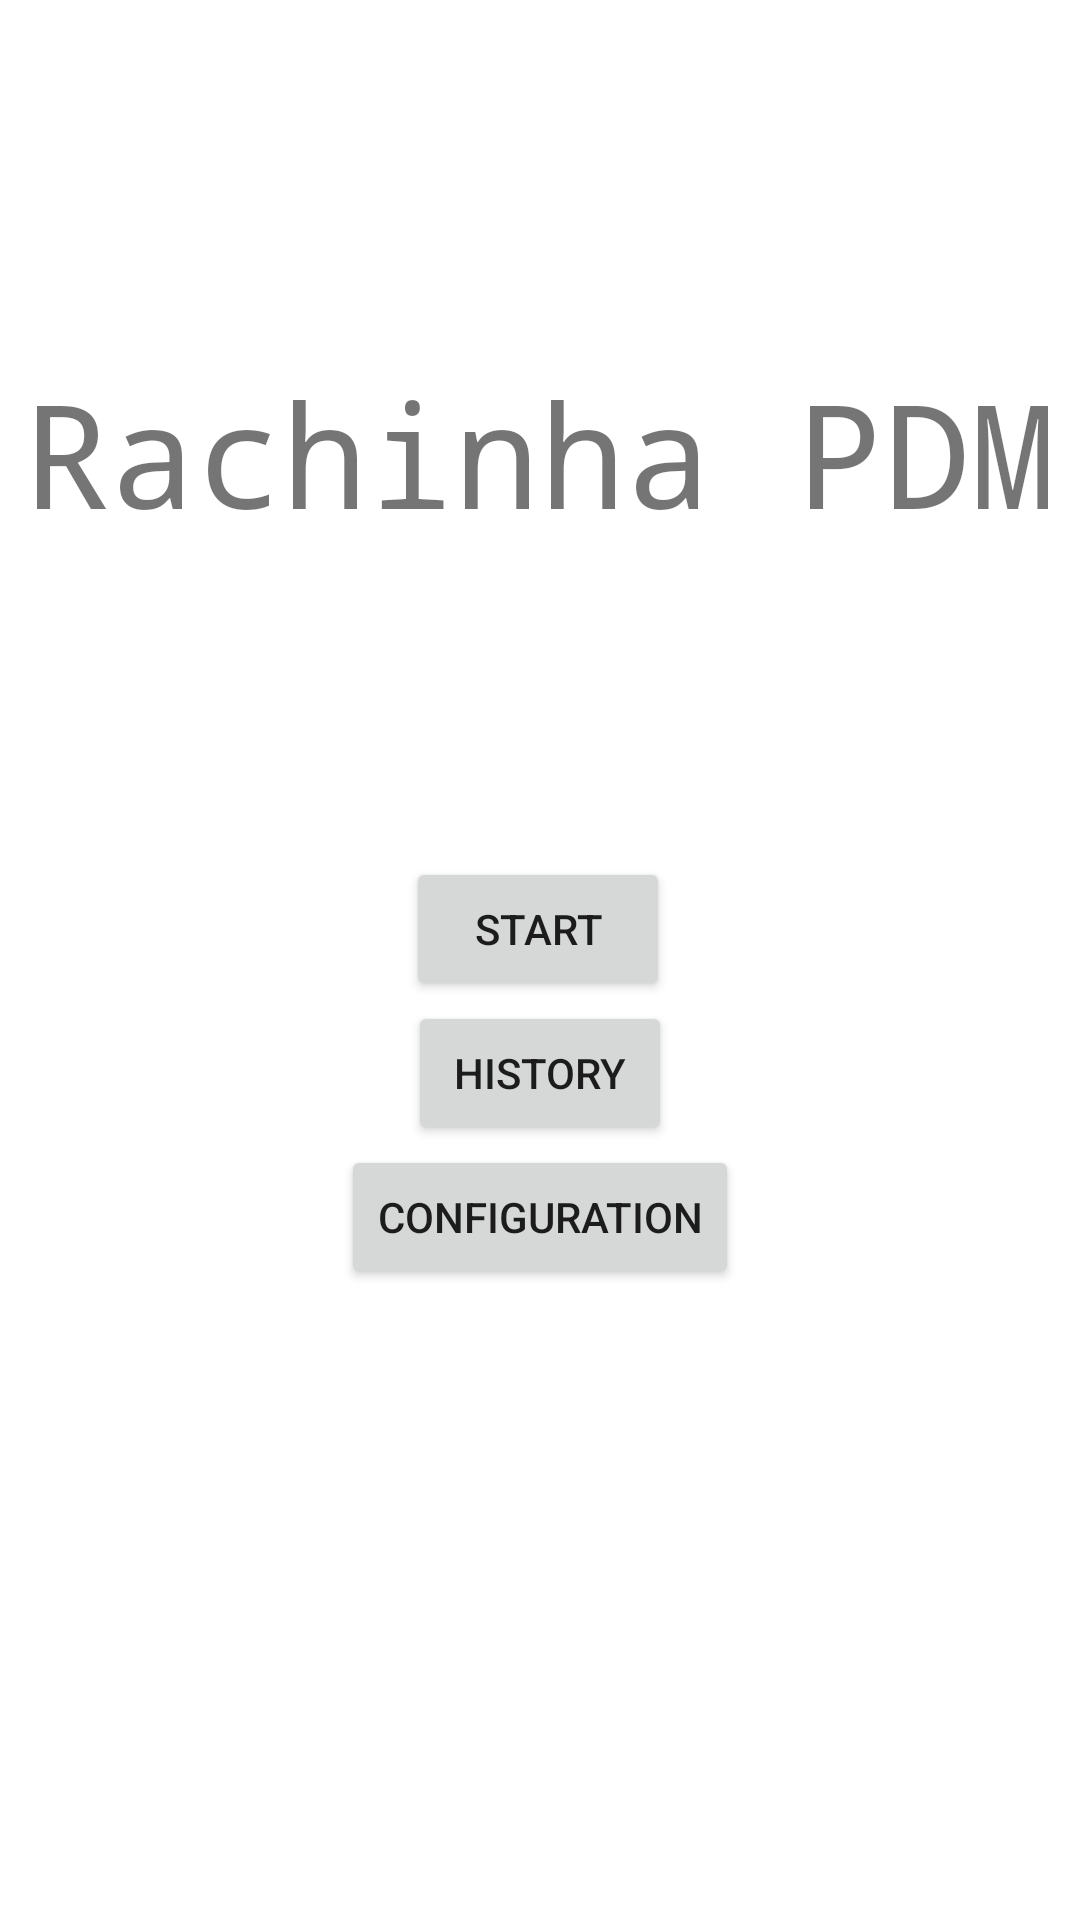

This screen was rendered from an Android layout file. Write that file and the resources it references.
<!-- AndroidManifest.xml: application theme Theme.Placar -->
<!-- res/layout/activity_main.xml -->
<?xml version="1.0" encoding="utf-8"?>
<androidx.constraintlayout.widget.ConstraintLayout xmlns:android="http://schemas.android.com/apk/res/android"
    xmlns:app="http://schemas.android.com/apk/res-auto"
    xmlns:tools="http://schemas.android.com/tools"
    android:layout_width="match_parent"
    android:layout_height="match_parent"
    tools:context=".MainActivity">

    <TextView
        android:id="@+id/label_title"
        android:layout_width="wrap_content"
        android:layout_height="wrap_content"
        android:fontFamily="monospace"
        android:text="@string/title"
        android:textSize="48sp"
        app:layout_constraintBottom_toBottomOf="parent"
        app:layout_constraintEnd_toEndOf="parent"
        app:layout_constraintStart_toStartOf="parent"
        app:layout_constraintTop_toTopOf="parent"
        app:layout_constraintVertical_bias="0.206" />

    <Button
        android:id="@+id/btn_start"
        android:layout_width="wrap_content"
        android:layout_height="wrap_content"
        android:text="@string/start"
        app:layout_constraintBottom_toBottomOf="parent"
        app:layout_constraintEnd_toEndOf="parent"
        app:layout_constraintHorizontal_bias="0.498"
        app:layout_constraintStart_toStartOf="parent"
        app:layout_constraintTop_toBottomOf="@+id/label_title"
        app:layout_constraintVertical_bias="0.251" />

    <Button
        android:id="@+id/btn_config"
        android:layout_width="wrap_content"
        android:layout_height="wrap_content"
        android:text="@string/config"
        app:layout_constraintEnd_toEndOf="parent"
        app:layout_constraintStart_toStartOf="parent"
        app:layout_constraintTop_toBottomOf="@+id/btn_history" />

    <Button
        android:id="@+id/btn_history"
        android:layout_width="wrap_content"
        android:layout_height="wrap_content"
        android:text="@string/history"
        app:layout_constraintEnd_toEndOf="parent"
        app:layout_constraintStart_toStartOf="parent"
        app:layout_constraintTop_toBottomOf="@+id/btn_start" />

</androidx.constraintlayout.widget.ConstraintLayout>
<!-- resources referenced by this layout -->
<resources>
  <string name="config">Configuration</string>
  <string name="history">History</string>
  <string name="start">Start</string>
  <string name="title">Rachinha PDM</string>
  <style name="Theme.Placar" parent="Theme.MaterialComponents.DayNight.NoActionBar">
          
          <item name="colorPrimary">@color/purple_500</item>
          <item name="colorPrimaryVariant">@color/purple_700</item>
          <item name="colorOnPrimary">@color/black</item>
          
          <item name="colorSecondary">@color/teal_200</item>
          <item name="colorSecondaryVariant">@color/teal_700</item>
          <item name="colorOnSecondary">@color/black</item>
          
          <item name="android:statusBarColor" tools:targetApi="l">?attr/colorPrimaryVariant</item>
          
      </style>
  <color name="purple_500">#FF6200EE</color>
  <color name="purple_700">#FF3700B3</color>
  <color name="black">#FF000000</color>
  <color name="teal_200">#FF03DAC5</color>
  <color name="teal_700">#FF018786</color>
</resources>
